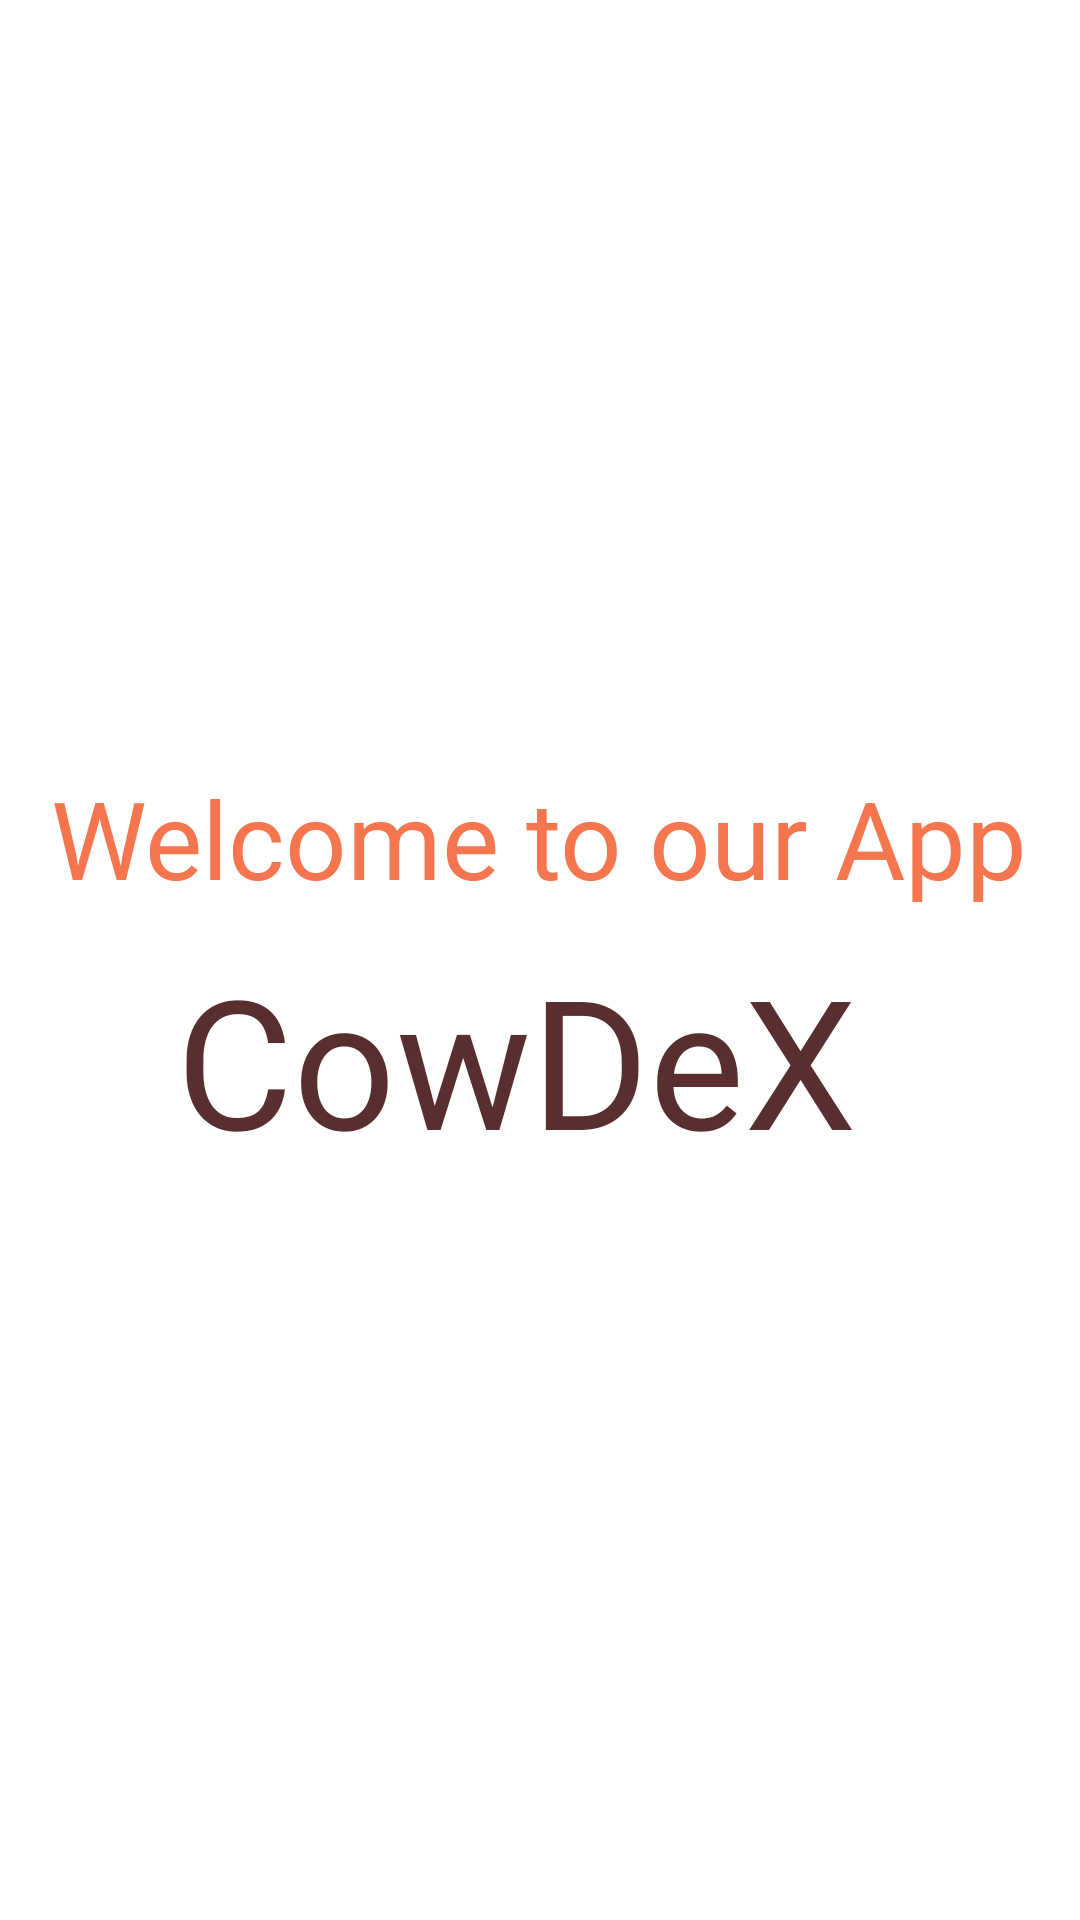

Android layout source for this screen:
<!-- AndroidManifest.xml: application theme Theme.CowDeX -->
<!-- res/layout/activity_main.xml -->
<?xml version="1.0" encoding="utf-8"?>
<androidx.constraintlayout.widget.ConstraintLayout xmlns:android="http://schemas.android.com/apk/res/android"
    xmlns:app="http://schemas.android.com/apk/res-auto"
    xmlns:tools="http://schemas.android.com/tools"
    android:layout_width="match_parent"
    android:layout_height="match_parent"
    tools:context=".MainActivity">


    <TextView
        android:id="@+id/textView2"
        android:layout_width="wrap_content"
        android:layout_height="wrap_content"
        android:text="Welcome to our App"
        android:textColor="@color/lavender"
        android:textSize="36sp"
        app:layout_constraintBottom_toBottomOf="parent"
        app:layout_constraintEnd_toEndOf="parent"
        app:layout_constraintHorizontal_bias="0.494"
        app:layout_constraintStart_toStartOf="parent"
        app:layout_constraintTop_toTopOf="parent"
        app:layout_constraintVertical_bias="0.431" />

    <TextView
        android:id="@+id/textView"
        android:layout_width="242dp"
        android:layout_height="103dp"
        android:text="CowDeX"
        android:textAppearance="@style/TextAppearance.AppCompat.Large"
        android:textColor="#592E2E"
        android:textSize="60dp"
        app:layout_constraintBottom_toBottomOf="parent"
        app:layout_constraintEnd_toEndOf="parent"
        app:layout_constraintHorizontal_bias="0.497"
        app:layout_constraintStart_toStartOf="parent"
        app:layout_constraintTop_toBottomOf="@+id/textView2"
        app:layout_constraintVertical_bias="0.042" />

</androidx.constraintlayout.widget.ConstraintLayout>
<!-- resources referenced by this layout -->
<resources>
  <color name="lavender">#C9F1501E</color>
  <style name="Theme.CowDeX" parent="Theme.MaterialComponents.DayNight.NoActionBar">
          
          <item name="colorPrimary">@color/lavender</item>
          <item name="colorPrimaryVariant">@color/lavender</item>
          <item name="colorOnPrimary">@color/white</item>
          
          <item name="colorSecondary">@color/teal_200</item>
          <item name="colorSecondaryVariant">@color/teal_700</item>
          <item name="colorOnSecondary">@color/black</item>
          
          <item name="android:statusBarColor" tools:targetApi="21">?attr/colorPrimaryVariant</item>
          
      </style>
  <color name="white">#FFFFFFFF</color>
  <color name="teal_200">#FF03DAC5</color>
  <color name="teal_700">#FF018786</color>
  <color name="black">#FF000000</color>
</resources>
